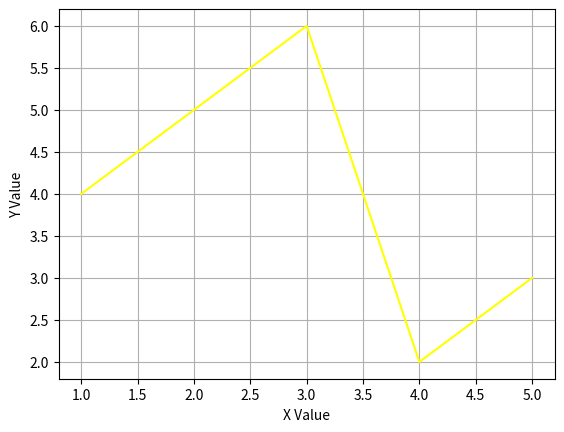
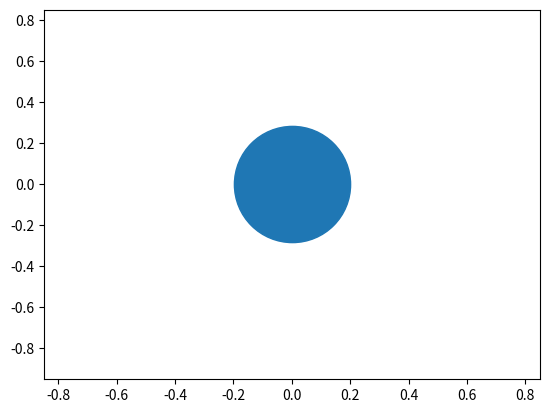

These charts were generated, in order, by the following Python code:
import matplotlib.pyplot as plt
import numpy as np

x = np.array([1,3, 4, 5])
y = np.array([4, 6, 2, 3])

p = plt.figure(1)
plt.plot(x, y, color='YELLOW')
plt.xlabel('X Value')
plt.ylabel('Y Value')
plt.grid()



q = plt.figure(2)
plt.scatter(0, 0, s=7000)
plt.xlim(-0.85, 0.85)
plt.ylim(-0.95, 0.85)
plt.show()
